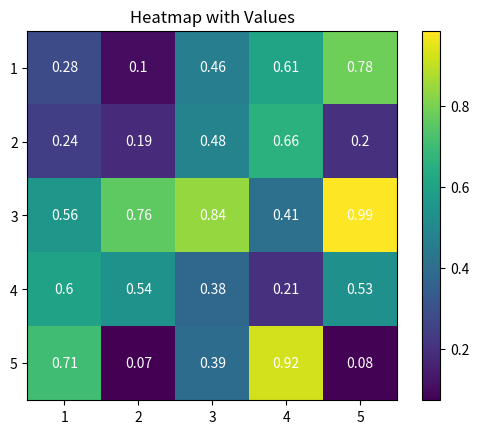

Write the Python code that produced this figure.
import numpy as np
import matplotlib.pyplot as plt

# Generate some random data
data = np.random.rand(5, 5)

# Plot the heatmap
fig, ax = plt.subplots()
im = ax.imshow(data)

# Show the values in each cell
for i in range(data.shape[0]):
    for j in range(data.shape[1]):
        text = ax.text(j, i, round(data[i, j], 2), ha="center", va="center", color="w")

# Set the x-axis and y-axis ticks
ax.set_xticks(np.arange(data.shape[1]))
ax.set_yticks(np.arange(data.shape[0]))

# Set the x-axis and y-axis tick labels
ax.set_xticklabels(np.arange(1, data.shape[1]+1))
ax.set_yticklabels(np.arange(1, data.shape[0]+1))

# Set the plot title and color bar
ax.set_title("Heatmap with Values")
cbar = ax.figure.colorbar(im, ax=ax)

plt.show()